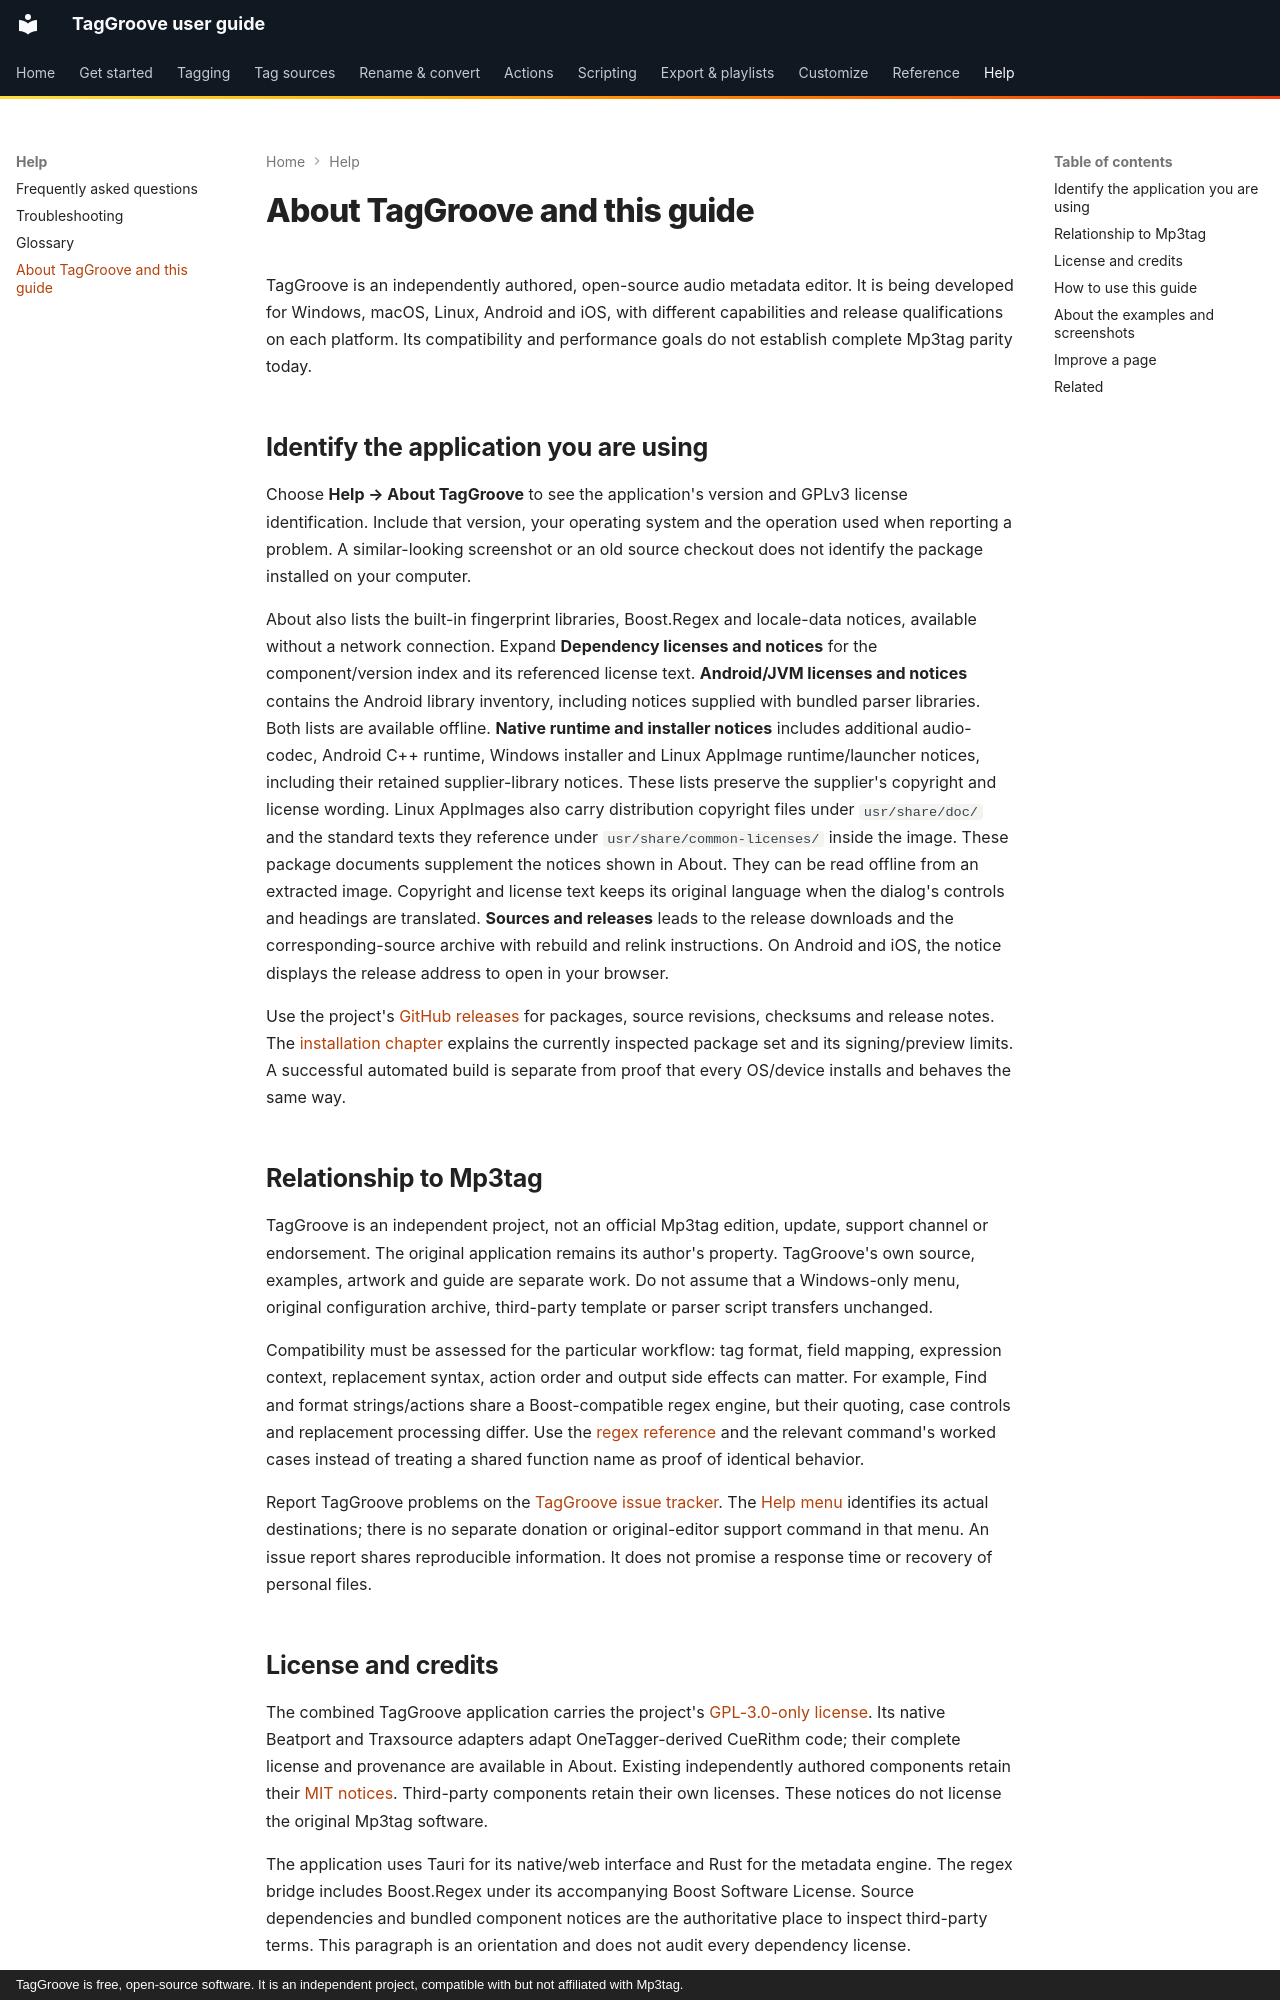

repository: johnneerdael/TagGroove · page: help/about/index.html · generator: mkdocs · copyright: TagGroove is free, open-source software. It is an independent project, compatible with but not affiliated with Mp3tag.

# About TagGroove and this guide

TagGroove is an independently authored, open-source audio metadata editor.
It is being developed for Windows, macOS, Linux, Android and iOS, with different
capabilities and release qualifications on each platform. Its compatibility
and performance goals do not establish complete Mp3tag parity today.

## Identify the application you are using

Choose **Help → About TagGroove** to see the application's version and GPLv3
license identification. Include that version, your operating system and the
operation used when reporting a problem. A similar-looking screenshot or an
old source checkout does not identify the package installed on your computer.

About also lists the built-in fingerprint libraries, Boost.Regex and locale-data
notices, available without a network connection. Expand **Dependency licenses
and notices** for the component/version index and its referenced license text.
**Android/JVM licenses and notices** contains the Android library inventory,
including notices supplied with bundled parser libraries. Both lists are
available offline.
**Native runtime and installer notices** includes additional audio-codec,
Android C++ runtime, Windows installer and Linux AppImage runtime/launcher
notices, including their retained supplier-library notices. These lists preserve the
supplier's copyright and license wording.
Linux AppImages also carry distribution copyright files under
`usr/share/doc/` and the standard texts they reference under
`usr/share/common-licenses/` inside the image. These package documents supplement
the notices shown in About. They can be read offline from an extracted image.
Copyright and license text keeps its original language when the dialog's
controls and headings are translated. **Sources and releases** leads to the release downloads and the
corresponding-source archive with rebuild and relink instructions. On Android
and iOS, the notice displays the release address to open in your browser.

Use the project's [GitHub releases](https://github.com/johnneerdael/TagGroove/releases)
for packages, source revisions, checksums and release notes. The
[installation chapter](../getting-started/install.md) explains the currently
inspected package set and its signing/preview limits. A successful automated
build is separate from proof that every OS/device installs and behaves the
same way.

## Relationship to Mp3tag

TagGroove is an independent project, not an official Mp3tag edition, update,
support channel or endorsement. The original application remains its author's
property. TagGroove's own source, examples, artwork and guide are separate work.
Do not assume that a Windows-only menu, original configuration archive,
third-party template or parser script transfers unchanged.

Compatibility must be assessed for the particular workflow: tag format,
field mapping, expression context, replacement syntax, action order and output
side effects can matter. For example, Find and format strings/actions share a Boost-compatible regex
engine, but their quoting, case controls and replacement processing differ.
Use the [regex reference](../scripting/regular-expressions.md) and the relevant
command's worked cases instead of treating a shared function name as proof
of identical behavior.

Report TagGroove problems on the
[TagGroove issue tracker](https://github.com/johnneerdael/TagGroove/issues).
The [Help menu](../reference/menus/help.md) identifies its actual destinations;
there is no separate donation or original-editor support command in that menu.
An issue report shares reproducible information. It does not promise a
response time or recovery of personal files.
